2-way image classification set "dataset_ia" from GitHub (pangeia-idp/datafusion-image-processing); label vocabulary: COSTA NAVIO, mineracao.

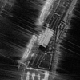
Label: COSTA NAVIO

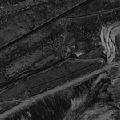
Label: mineracao

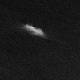
Label: COSTA NAVIO

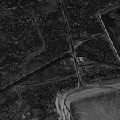
Label: mineracao

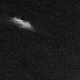
Label: COSTA NAVIO

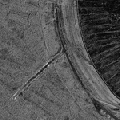
Label: mineracao
